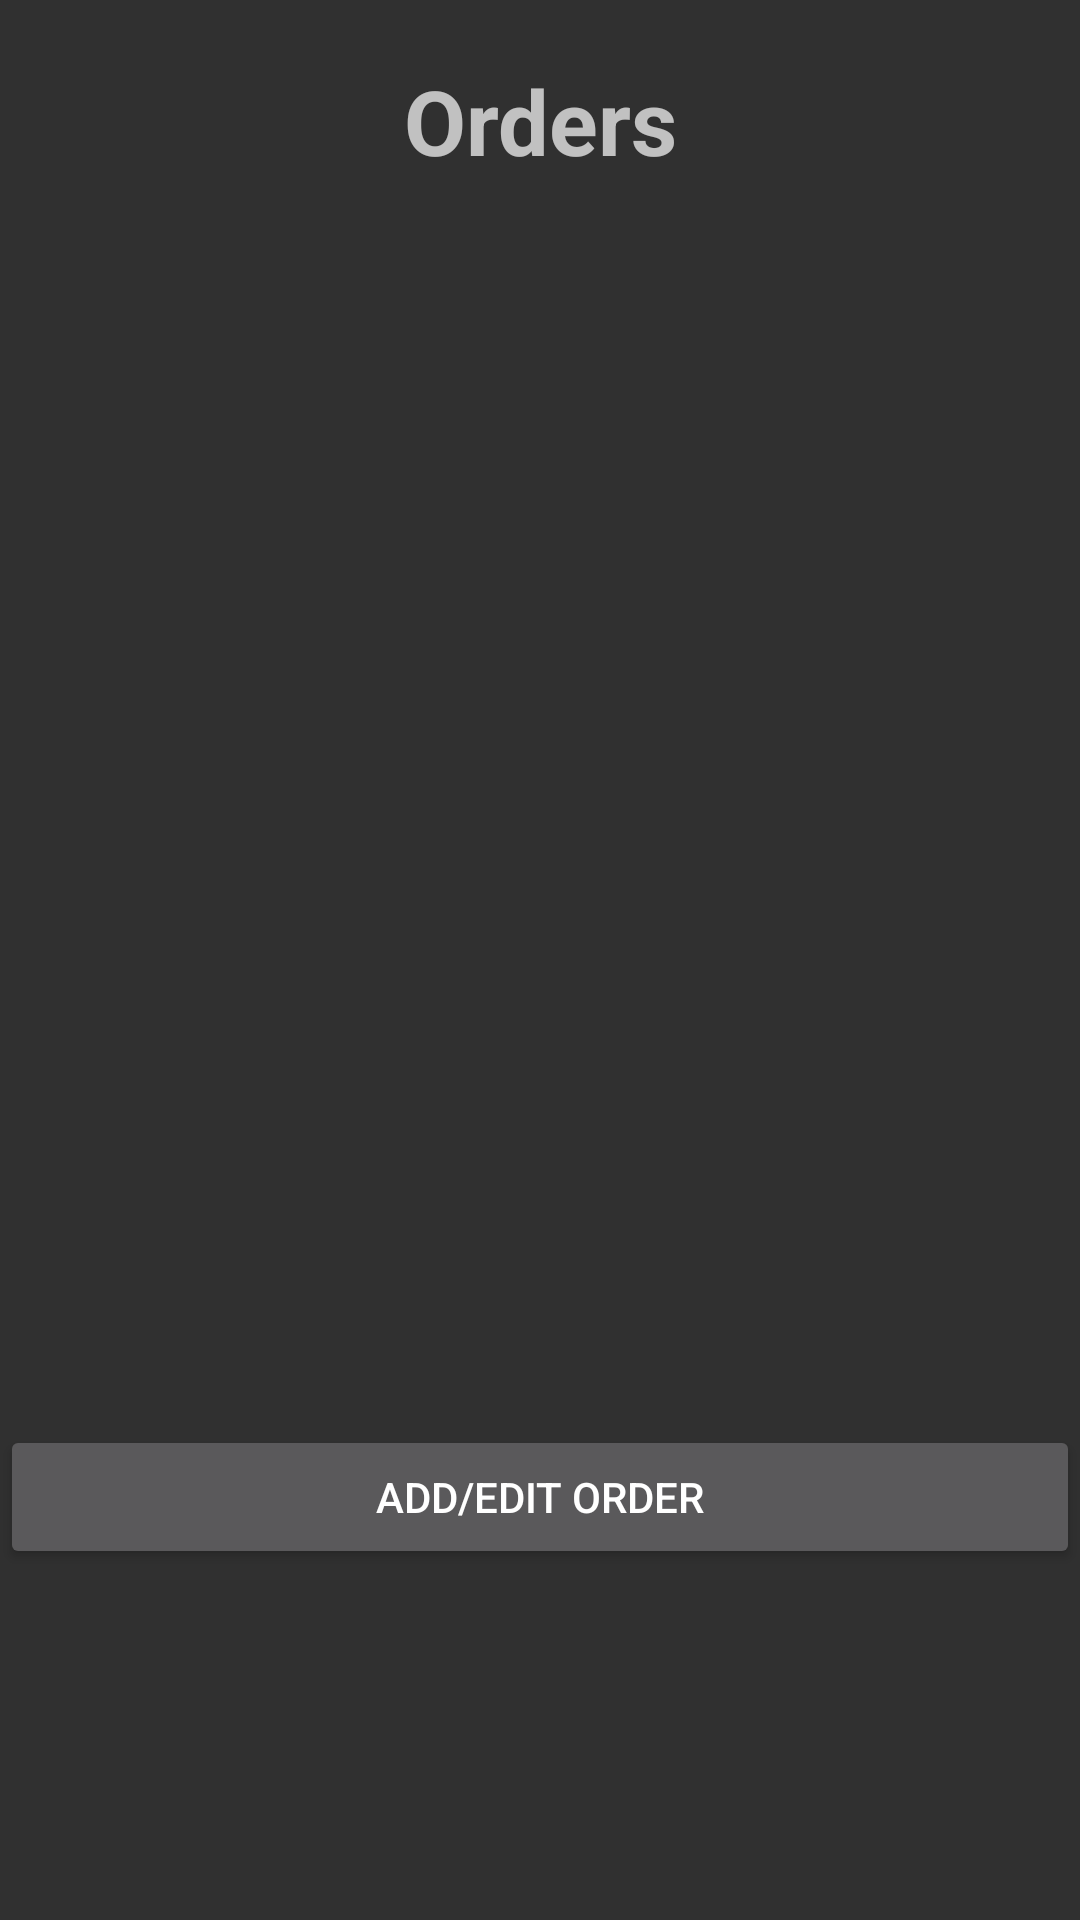

Here is an Android app screen rendered from its layout file. Give the layout XML and the strings, colors and styles it references.
<!-- AndroidManifest.xml: application theme Theme.AppCompat.NoActionBar -->
<!-- res/layout/activity_order_form.xml -->
<?xml version="1.0" encoding="utf-8"?>
<LinearLayout xmlns:android="http://schemas.android.com/apk/res/android"
    xmlns:app="http://schemas.android.com/apk/res-auto"
    xmlns:tools="http://schemas.android.com/tools"
    android:layout_width="match_parent"
    android:layout_height="match_parent"
    android:background="@mipmap/woodblue"
    android:orientation="vertical"
    tools:context=".Orders">


    <TextView
        android:id="@+id/tvTitle"
        android:layout_width="419dp"
        android:layout_height="34dp"
        android:layout_gravity="center_horizontal"
        android:layout_marginTop="20dp"
        android:gravity="center_horizontal"
        android:text="Orders"
        android:textColor="@color/common_google_signin_btn_text_dark_default"
        android:textSize="30sp"
        android:textStyle="bold"
        tools:layout_editor_absoluteX="0dp"
        tools:layout_editor_absoluteY="26dp" />


    <ListView
        android:id="@+id/lvListView"
        android:layout_width="match_parent"
        android:layout_height="421dp">

    </ListView>

    <Button
        android:id="@+id/fab"
        android:layout_width="match_parent"
        android:layout_height="wrap_content"
        android:text="Add/Edit Order" />


</LinearLayout>
<!-- resources referenced by this layout -->
<resources>

</resources>
